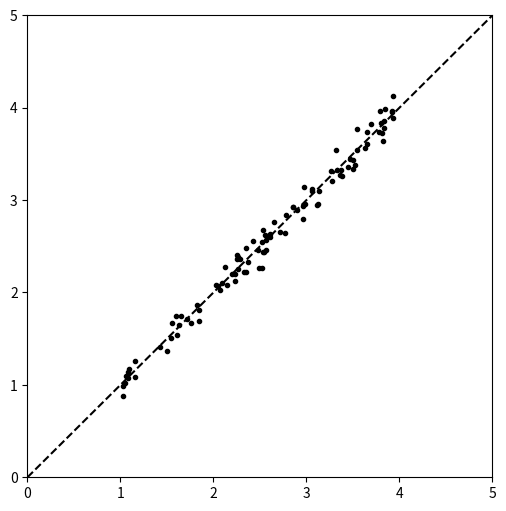
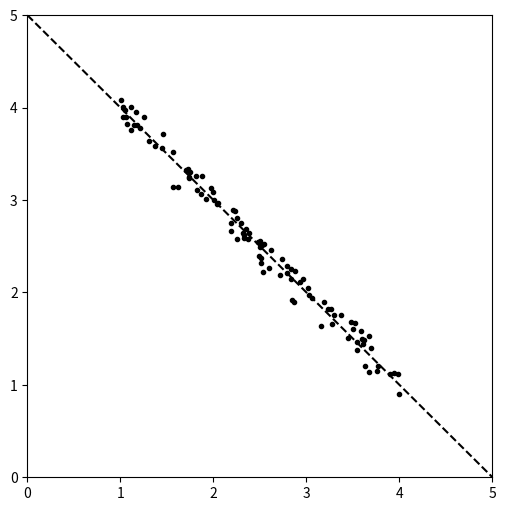
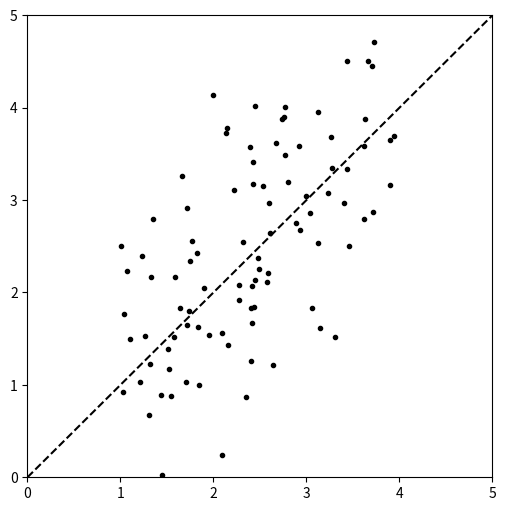
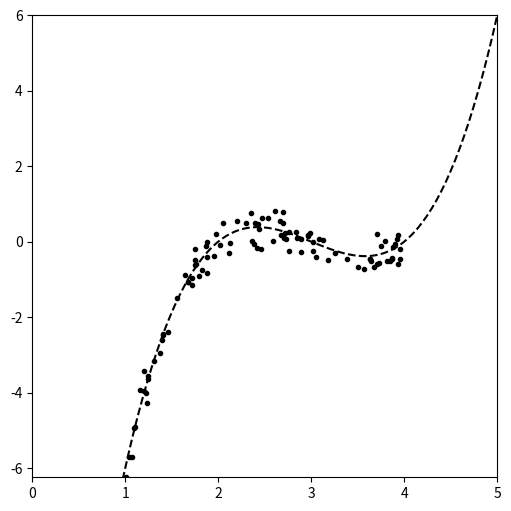

Source code (Python) for these figures, in order:
import numpy as np
from scipy import stats
import pandas as pd
import matplotlib.pyplot as plt

f = lambda x: (x)
x_tr = np.linspace(0., 5, 200)
y_tr = f(x_tr)
x = stats.uniform(1,3).rvs(100)
y = f(x) + stats.norm(0,0.1).rvs(len(x))

plt.figure(figsize=(6,6));
axes = plt.gca()
axes.set_xlim([0,5])
axes.set_ylim([0,5])
plt.plot(x_tr, y_tr, '--k');
plt.plot(x, y, 'ok', ms=3);
plt.show()

corr = {}
corr['pearson'], _ = stats.pearsonr(x,y)
corr['spearman'], _ = stats.spearmanr(x,y)
corr['kendall'], _ = stats.kendalltau(x,y)
print(corr)    

f = lambda x: (-x+5)
x_tr = np.linspace(0., 5, 200)
y_tr = f(x_tr)
x = stats.uniform(1,3).rvs(100)
y = f(x) + stats.norm(0,0.1).rvs(len(x))

plt.figure(figsize=(6,6));
axes = plt.gca()
axes.set_xlim([0,5])
axes.set_ylim([0,5])
plt.plot(x_tr, y_tr, '--k');
plt.plot(x, y, 'ok', ms=3);
plt.show()



f = lambda x: (x)
x_tr = np.linspace(0., 5, 200)
y_tr = f(x_tr)
x = stats.uniform(1,3).rvs(100)
y = f(x) + stats.norm(0,1).rvs(len(x))

plt.figure(figsize=(6,6));
axes = plt.gca()
axes.set_xlim([0,5])
axes.set_ylim([0,5])
plt.plot(x_tr, y_tr, '--k');
plt.plot(x, y, 'ok', ms=3);
plt.show()



f = lambda x: ((x-4)*(x-2)*(x-3))
x_tr = np.linspace(0., 5, 200)
y_tr = f(x_tr)
x = stats.uniform(1,3).rvs(100)
y = f(x) + stats.norm(0,0.3).rvs(len(x))

plt.figure(figsize=(6,6));
axes = plt.gca()
axes.set_xlim([0,5])
axes.set_ylim([np.min(y),f(5)])
plt.plot(x_tr, y_tr, '--k');
plt.plot(x, y, 'ok', ms=3);
plt.show()



